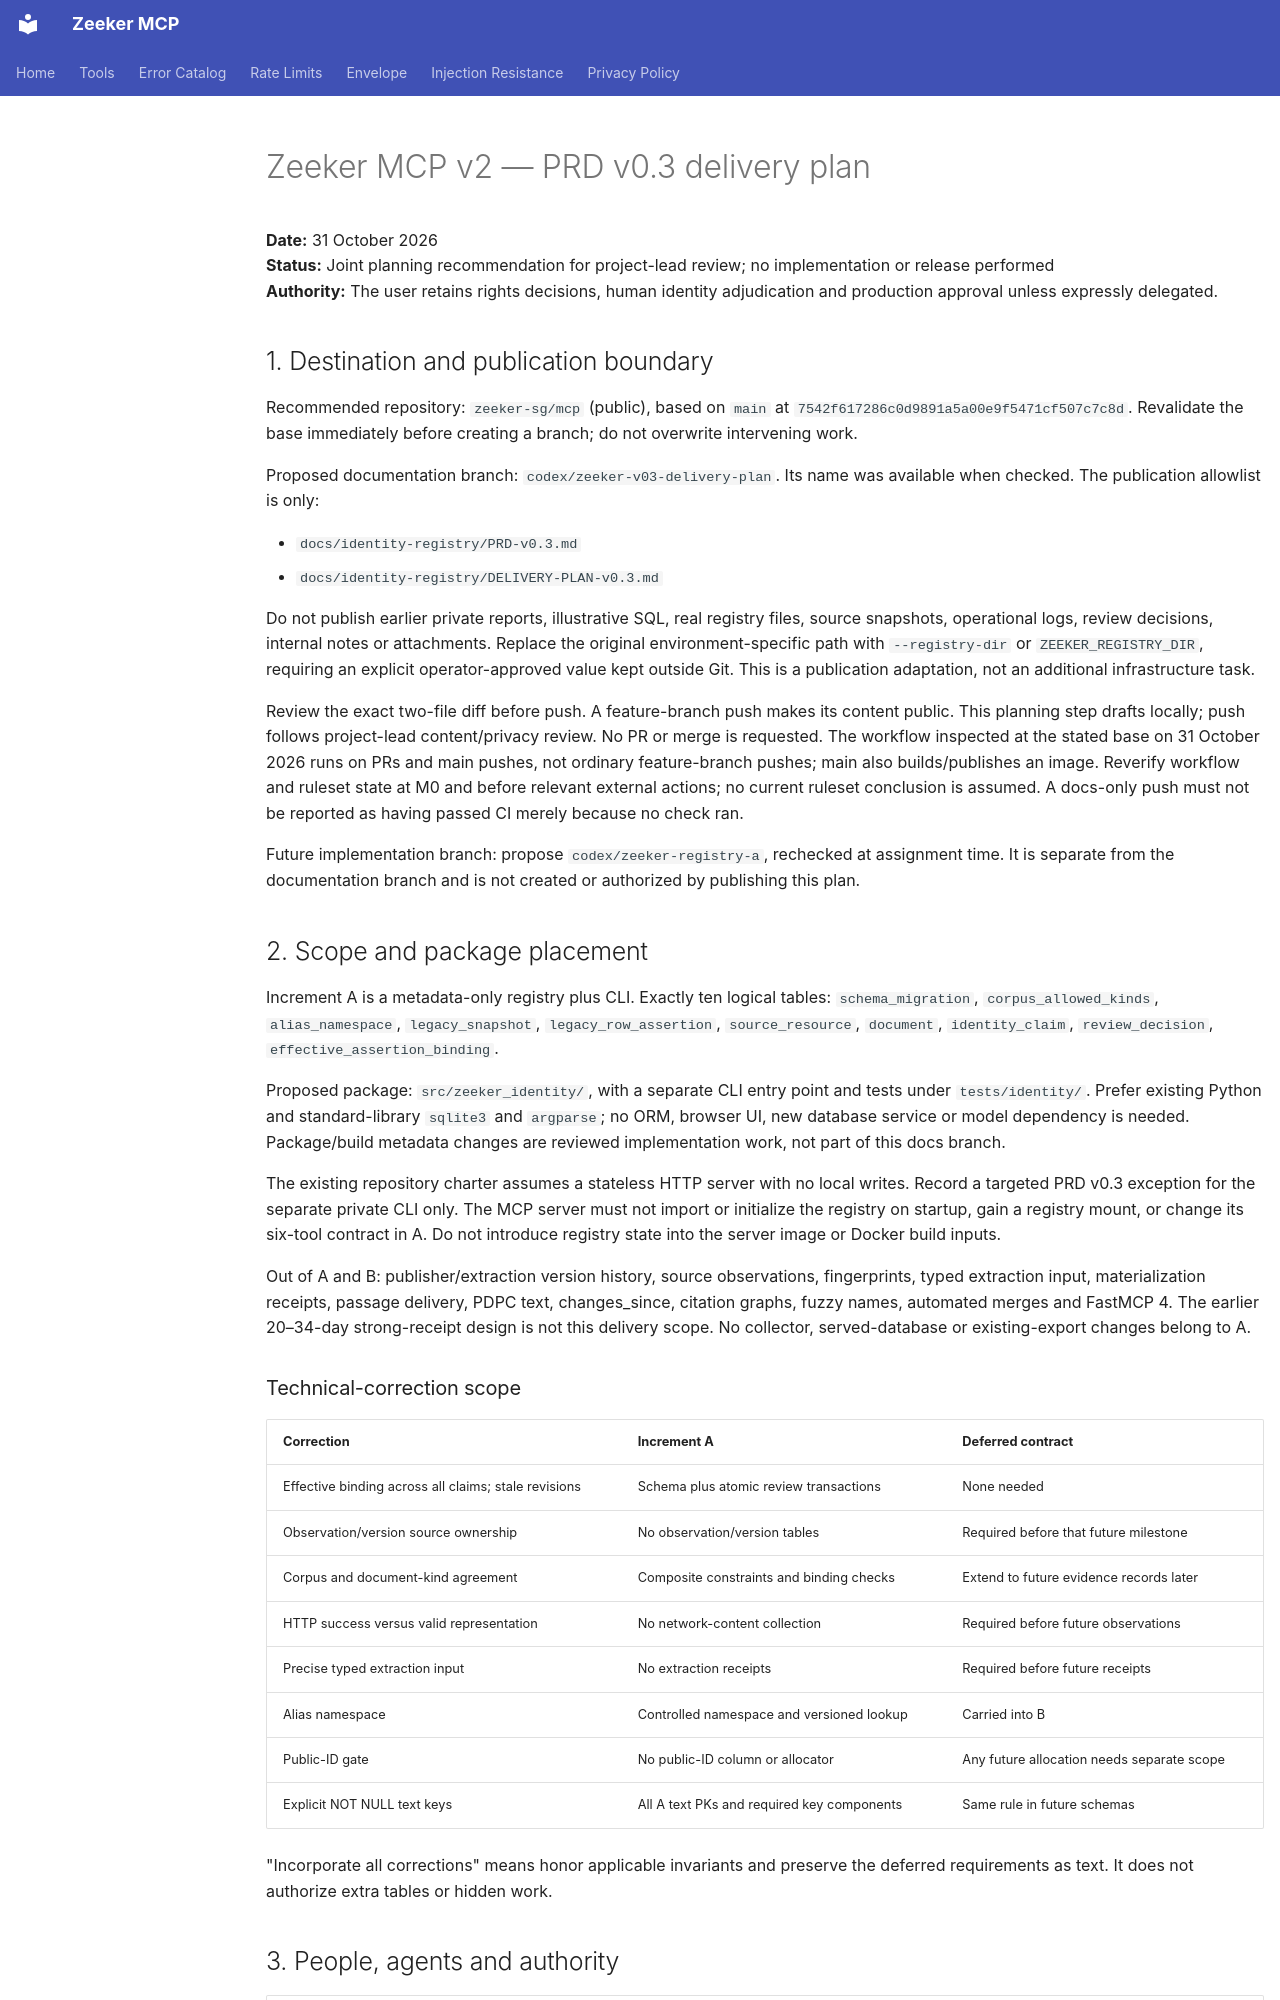

repository: zeeker-sg/mcp · page: identity-registry/DELIVERY-PLAN-v0.3/index.html · generator: mkdocs

# Zeeker MCP v2 — PRD v0.3 delivery plan

**Date:** 31 October 2026  
**Status:** Joint planning recommendation for project-lead review; no implementation or release performed  
**Authority:** The user retains rights decisions, human identity adjudication and production approval unless expressly delegated.

## 1. Destination and publication boundary

Recommended repository: `zeeker-sg/mcp` (public), based on `main` at
`7542f617286c0d9891a5a00e9f5471cf507c7c8d`. Revalidate the base immediately
before creating a branch; do not overwrite intervening work.

Proposed documentation branch: `codex/zeeker-v03-delivery-plan`. Its name was
available when checked. The publication allowlist is only:

- `docs/identity-registry/PRD-v0.3.md`
- `docs/identity-registry/DELIVERY-PLAN-v0.3.md`

Do not publish earlier private reports, illustrative SQL, real registry files,
source snapshots, operational logs, review decisions, internal notes or attachments.
Replace the original environment-specific path with `--registry-dir` or
`ZEEKER_REGISTRY_DIR`, requiring an explicit operator-approved value kept outside Git.
This is a publication adaptation, not an additional infrastructure task.

Review the exact two-file diff before push. A feature-branch push makes its content
public. This planning step drafts locally; push follows project-lead content/privacy
review. No PR or merge is requested. The workflow inspected at the stated base on
31 October 2026 runs on PRs and main pushes, not ordinary feature-branch pushes;
main also builds/publishes an image. Reverify workflow and ruleset state at M0
and before relevant external actions; no current ruleset conclusion is assumed. A docs-only
push must not be reported as having passed CI merely because no check ran.

Future implementation branch: propose `codex/zeeker-registry-a`, rechecked at
assignment time. It is separate from the documentation branch and is not created
or authorized by publishing this plan.

## 2. Scope and package placement

Increment A is a metadata-only registry plus CLI. Exactly ten logical tables:
`schema_migration`, `corpus_allowed_kinds`, `alias_namespace`, `legacy_snapshot`,
`legacy_row_assertion`, `source_resource`, `document`, `identity_claim`,
`review_decision`, `effective_assertion_binding`.

Proposed package: `src/zeeker_identity/`, with a separate CLI entry point and tests
under `tests/identity/`. Prefer existing Python and standard-library `sqlite3` and
`argparse`; no ORM, browser UI, new database service or model dependency is needed.
Package/build metadata changes are reviewed implementation work, not part of this
docs branch.

The existing repository charter assumes a stateless HTTP server with no local
writes. Record a targeted PRD v0.3 exception for the separate private CLI only.
The MCP server must not import or initialize the registry on startup, gain a
registry mount, or change its six-tool contract in A. Do not introduce registry
state into the server image or Docker build inputs.

Out of A and B: publisher/extraction version history, source observations,
fingerprints, typed extraction input, materialization receipts, passage delivery,
PDPC text, changes_since, citation graphs, fuzzy names, automated merges and
FastMCP 4. The earlier 20–34-day strong-receipt design is not this delivery scope.
No collector, served-database or existing-export changes belong to A.

### Technical-correction scope

| Correction | Increment A | Deferred contract |
|---|---|---|
| Effective binding across all claims; stale revisions | Schema plus atomic review transactions | None needed |
| Observation/version source ownership | No observation/version tables | Required before that future milestone |
| Corpus and document-kind agreement | Composite constraints and binding checks | Extend to future evidence records later |
| HTTP success versus valid representation | No network-content collection | Required before future observations |
| Precise typed extraction input | No extraction receipts | Required before future receipts |
| Alias namespace | Controlled namespace and versioned lookup | Carried into B |
| Public-ID gate | No public-ID column or allocator | Any future allocation needs separate scope |
| Explicit NOT NULL text keys | All A text PKs and required key components | Same rule in future schemas |

"Incorporate all corrections" means honor applicable invariants and preserve the
deferred requirements as text. It does not authorize extra tables or hidden work.
